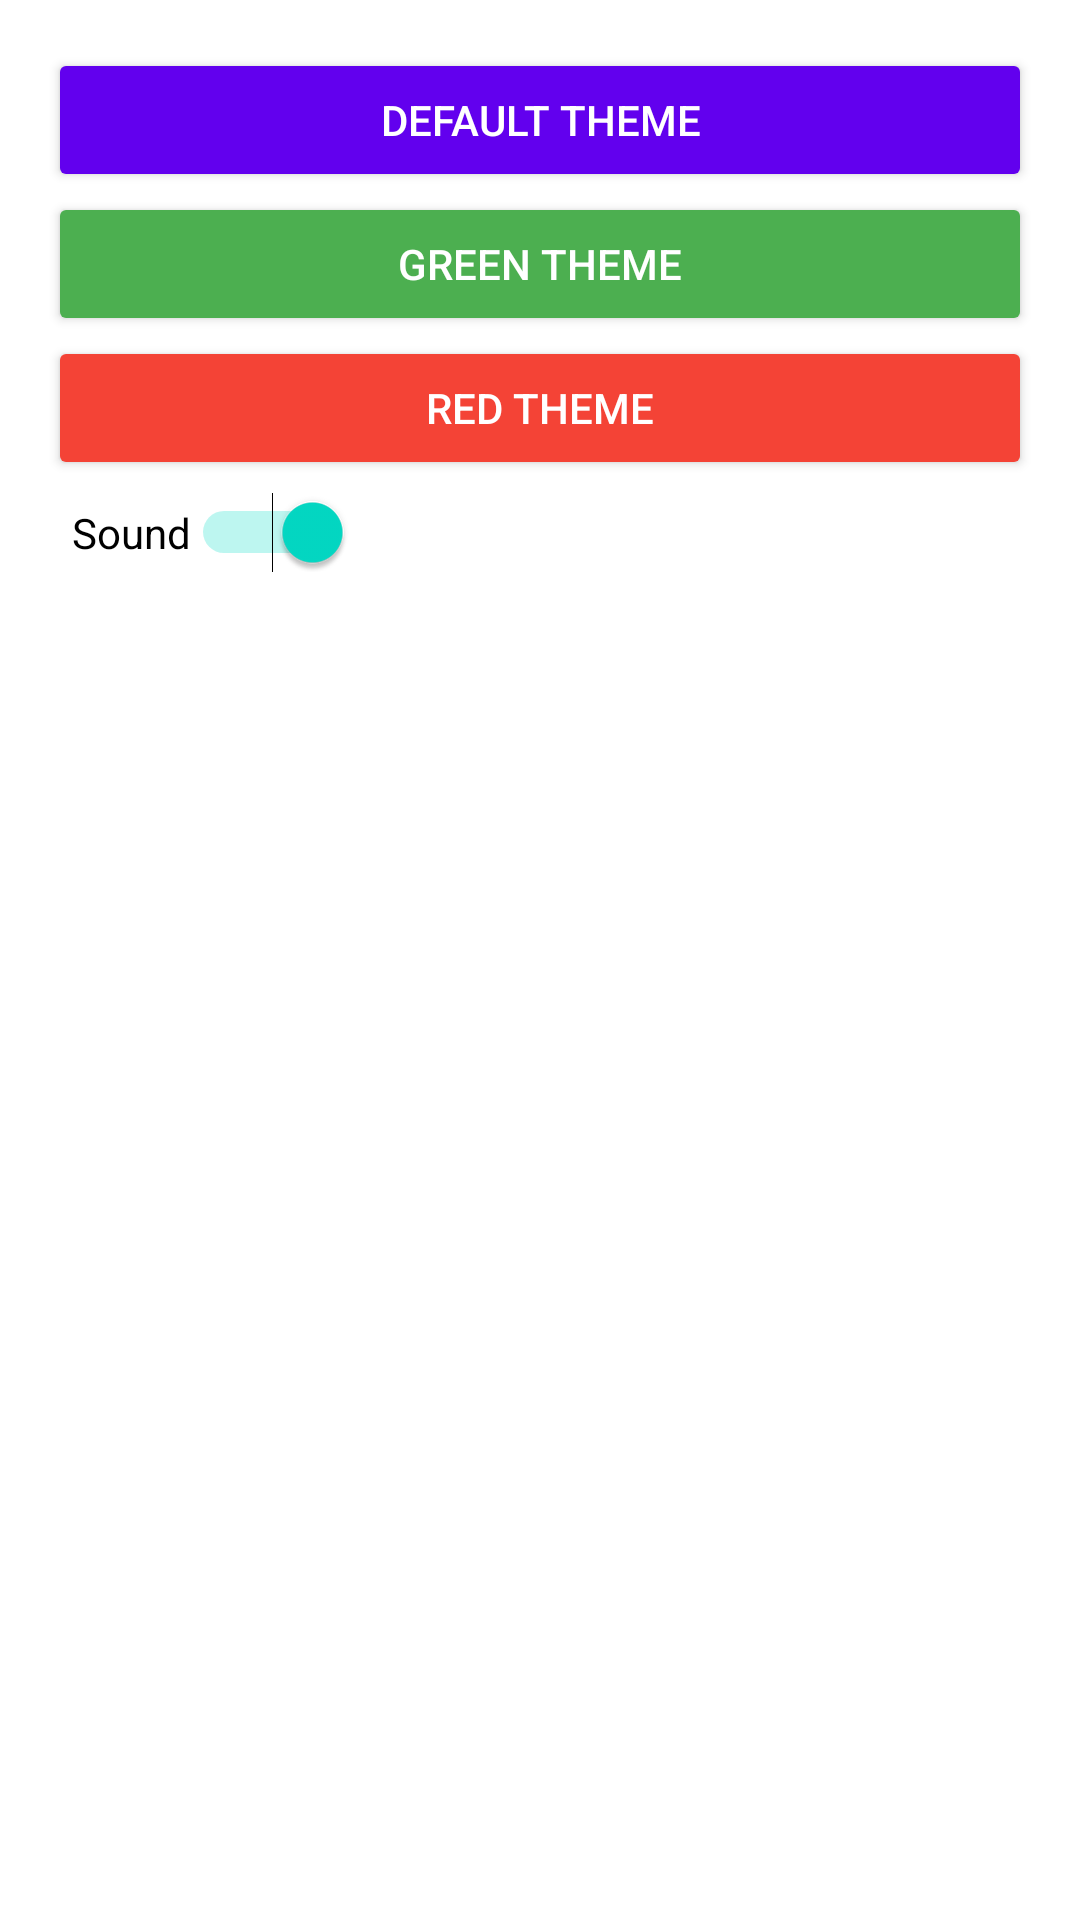

Android layout source for this screen:
<!-- AndroidManifest.xml: application theme Theme.Assignment -->
<!-- res/layout/fragment_settings.xml -->
<?xml version="1.0" encoding="utf-8"?>
<LinearLayout xmlns:android="http://schemas.android.com/apk/res/android"
    android:layout_width="match_parent"
    android:layout_height="match_parent"
    android:orientation="vertical"
    android:padding="16dp">

    <Button
        android:id="@+id/button_default_theme"
        android:layout_width="match_parent"
        android:layout_height="wrap_content"
        android:text="Default Theme"
        android:backgroundTint="@color/purple_500"
        android:textColor="@color/white" />


    <Button
        android:id="@+id/button_green_theme"
        android:layout_width="match_parent"
        android:layout_height="wrap_content"
        android:text="Green Theme"
        android:backgroundTint="@color/green_500"
        android:textColor="@color/white" />

    <Button
        android:id="@+id/button_red_theme"
        android:layout_width="match_parent"
        android:layout_height="wrap_content"
        android:text="Red Theme"
        android:backgroundTint="@color/red_500"
        android:textColor="@color/white" />

    <Switch
        android:id="@+id/switch_sound"
        android:layout_width="wrap_content"
        android:layout_height="wrap_content"
        android:checked="true"
        android:padding="8dp"
        android:text="Sound" />


</LinearLayout>
<!-- resources referenced by this layout -->
<resources>
  <color name="green_500">#FF4CAF50</color>
  <color name="purple_500">#FF6200EE</color>
  <color name="red_500">#FFF44336</color>
  <color name="white">#FFFFFFFF</color>
  <style name="Theme.Assignment" parent="Theme.MaterialComponents.DayNight.DarkActionBar">
          
          <item name="colorPrimary">@color/purple_500</item>
          <item name="colorPrimaryVariant">@color/purple_700</item>
          <item name="colorOnPrimary">@color/white</item>
          
          <item name="colorSecondary">@color/teal_200</item>
          <item name="colorSecondaryVariant">@color/teal_700</item>
          <item name="colorOnSecondary">@color/black</item>
          
          <item name="android:statusBarColor">?attr/colorPrimaryVariant</item>
          <item name="windowActionBar">false</item>
          <item name="windowNoTitle">true</item>
          <item name="windowActionBarOverlay">false</item> 
          <item name="android:windowActionBarOverlay">false</item> 
      </style>
  <color name="purple_700">#FF3700B3</color>
  <color name="teal_200">#FF03DAC5</color>
  <color name="teal_700">#FF018786</color>
  <color name="black">#FF000000</color>
</resources>
